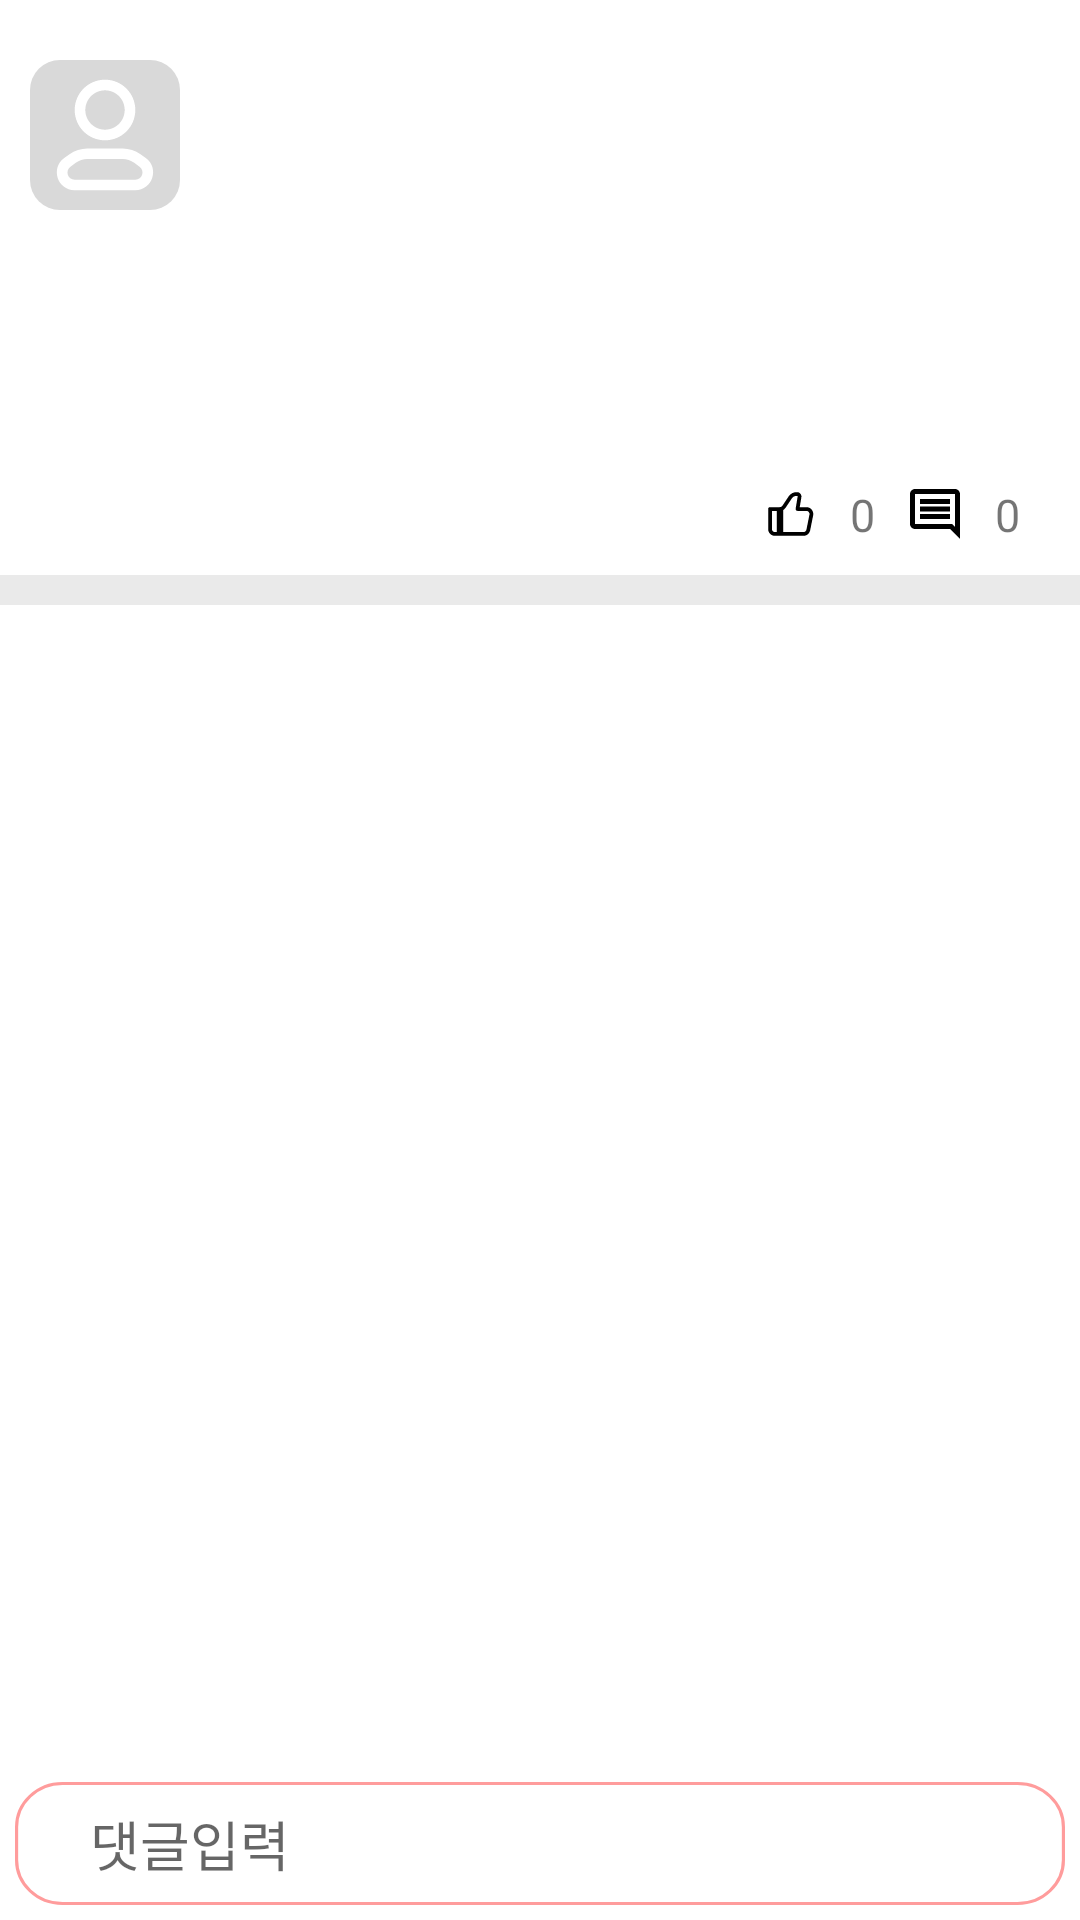

Write the Android layout XML for this screen, with the resource values it uses.
<!-- AndroidManifest.xml: application theme Theme.KUEAT -->
<!-- res/layout/fragment_review.xml -->
<?xml version="1.0" encoding="utf-8"?>
<LinearLayout xmlns:android="http://schemas.android.com/apk/res/android"
    xmlns:app="http://schemas.android.com/apk/res-auto"
    xmlns:tools="http://schemas.android.com/tools"
    android:layout_width="match_parent"
    android:layout_height="match_parent"
    tools:context=".ui.home.ReviewFragment"
    android:orientation="vertical">
    <androidx.core.widget.NestedScrollView
        android:layout_width="match_parent"
        android:layout_height="0dp"
        android:layout_weight="1">
        <LinearLayout
            android:layout_width="match_parent"
            android:layout_height="match_parent"
            android:orientation="vertical">

            <LinearLayout
                android:layout_width="match_parent"
                android:layout_height="wrap_content"
                android:gravity="center_vertical"
                android:id="@+id/ll_appeal_article"
                android:orientation="vertical"
                android:paddingTop="10dp">
                <LinearLayout
                    android:layout_width="match_parent"
                    android:layout_height="wrap_content"
                    android:layout_marginHorizontal="10dp"
                    android:orientation="horizontal">
                    <ImageView
                        android:id="@+id/iv_article_profile"
                        android:layout_width="50dp"
                        android:layout_height="50dp"
                        android:layout_marginVertical="10dp"
                        android:background="@drawable/style_img_background"
                        android:src="@drawable/tap_account"
                        app:layout_constraintBottom_toBottomOf="parent"
                        app:layout_constraintStart_toStartOf="parent"
                        app:layout_constraintTop_toTopOf="parent" />

                    <LinearLayout
                        android:layout_width="wrap_content"
                        android:layout_height="match_parent"
                        android:layout_gravity="center_vertical"
                        android:gravity="center_vertical"
                        android:layout_margin="10dp"
                        android:orientation="vertical">

                        <TextView
                            android:id="@+id/userName"
                            android:layout_width="wrap_content"
                            android:layout_height="wrap_content"
                            android:textColor="@color/black"
                            android:textStyle="bold" />

                        <TextView
                            android:id="@+id/reviewDate"
                            android:layout_width="wrap_content"
                            android:layout_height="wrap_content" />
                    </LinearLayout>
                </LinearLayout>
                <TextView
                    android:id="@+id/tv_appeal_article_title"
                    android:layout_width="match_parent"
                    android:layout_height="wrap_content"
                    android:layout_margin="10dp"
                    android:text=""
                    android:textColor="@color/black"
                    android:textSize="24sp"
                    android:textStyle="bold" />

                <TextView
                    android:id="@+id/tv_appeal_article_description"
                    android:layout_width="match_parent"
                    android:layout_height="wrap_content"
                    android:layout_marginHorizontal="18dp"
                    android:text=""
                    android:textColor="@color/black"/>

                <LinearLayout
                    android:layout_width="wrap_content"
                    android:layout_height="wrap_content"
                    android:layout_gravity="end"
                    android:layout_marginHorizontal="10dp"
                    android:layout_marginVertical="10dp"
                    android:gravity="center_vertical">

                    <ImageView
                        android:id="@+id/likeImage"
                        android:layout_width="20dp"
                        android:layout_height="20dp"
                        android:layout_marginEnd="10dp"
                        android:src="@drawable/ic_article_like" />

                    <TextView
                        android:id="@+id/tv_appeal_article_like"
                        android:layout_width="wrap_content"
                        android:layout_height="wrap_content"
                        android:textSize="15sp"
                        android:layout_marginEnd="10dp"
                        android:text="0" />

                    <ImageView
                        android:layout_width="20dp"
                        android:layout_height="20dp"
                        android:layout_marginEnd="10dp"
                        android:src="@drawable/ic_article_comment" />

                    <TextView
                        android:id="@+id/tv_appeal_article_comment"
                        android:layout_width="wrap_content"
                        android:layout_height="wrap_content"
                        android:textSize="15sp"
                        android:layout_marginEnd="10dp"
                        android:text="0" />

                </LinearLayout>
                <View
                    android:layout_width="match_parent"
                    android:layout_height="10dp"
                    android:background="#EAEAEA"/>
            </LinearLayout>

            <androidx.recyclerview.widget.RecyclerView
                android:padding="10dp"
                android:id="@+id/commentrecyclerView"
                android:layout_width="match_parent"
                android:layout_height="wrap_content"
                android:nestedScrollingEnabled="false"
                />
        </LinearLayout>
    </androidx.core.widget.NestedScrollView>

    <LinearLayout
        android:layout_width="match_parent"
        android:layout_height="wrap_content"
        android:background="@drawable/comment_style"
        android:orientation="horizontal"
        android:padding="5dp"
        android:layout_margin="5dp">

        <EditText
            android:id="@+id/commentEdit"
            android:layout_width="0dp"
            android:layout_height="match_parent"
            android:layout_weight="1"
            android:layout_marginLeft="10dp"
            android:hint="댓글입력"
            android:maxLines="1"
            android:background="@null"
            android:paddingLeft="10dp" />

        <ImageView
            android:id="@+id/enter"
            android:layout_width="30dp"
            android:padding="5dp"
            android:layout_height="match_parent"
            android:src="@drawable/enter_style" />

    </LinearLayout>

</LinearLayout>
<!-- resources referenced by this layout -->
<resources>
  <color name="black">#FF000000</color>
  <!-- drawable comment_style (drawable) -->
  <vector xmlns:android="http://schemas.android.com/apk/res/android"
      android:width="332dp"
      android:height="41dp"
      android:viewportWidth="332"
      android:viewportHeight="41">
    <path
        android:strokeWidth="1"
        android:pathData="M15,0.5L317,0.5A14.5,14.5 0,0 1,331.5 15L331.5,26A14.5,14.5 0,0 1,317 40.5L15,40.5A14.5,14.5 0,0 1,0.5 26L0.5,15A14.5,14.5 0,0 1,15 0.5z"
        android:fillColor="#00000000"
        android:strokeColor="#FF9C9C"/>
  </vector>
  <!-- drawable ic_article_comment (drawable) -->
  <vector xmlns:android="http://schemas.android.com/apk/res/android"
      android:width="14dp"
      android:height="14dp"
      android:viewportWidth="14"
      android:viewportHeight="14">
    <group>
      <clip-path
          android:pathData="M0,0h14v14h-14z"/>
      <path
          android:pathData="M12.828,2.333C12.828,1.692 12.308,1.167 11.667,1.167H2.333C1.692,1.167 1.167,1.692 1.167,2.333V9.333C1.167,9.975 1.692,10.5 2.333,10.5H10.5L12.833,12.833L12.828,2.333ZM11.667,2.333V10.016L10.984,9.333H2.333V2.333H11.667ZM3.5,7H10.5V8.167H3.5V7ZM3.5,5.25H10.5V6.417H3.5V5.25ZM3.5,3.5H10.5V4.667H3.5V3.5Z"
          android:fillColor="#000000"/>
    </group>
  </vector>
  <!-- drawable ic_article_like: vector/xml drawable (drawable, 2245 chars, omitted) -->
  <!-- drawable style_img_background (drawable) -->
  <?xml version="1.0" encoding="utf-8"?>
  <shape xmlns:android="http://schemas.android.com/apk/res/android">
      <corners
          android:radius="10dp"/>
      <solid
          android:color="#D9D9D9"/>
  </shape>
  <!-- drawable tap_account (drawable) -->
  <vector xmlns:android="http://schemas.android.com/apk/res/android"
      android:width="36dp"
      android:height="36dp"
      android:viewportWidth="36"
      android:viewportHeight="36">
    <path
        android:pathData="M13.764,23.775C12.765,23.775 11.792,24.091 10.984,24.679L9.711,25.605C8.36,26.587 9.055,28.725 10.726,28.725H25.274C26.945,28.725 27.64,26.587 26.289,25.605L25.015,24.679C24.208,24.091 23.235,23.775 22.236,23.775H13.764ZM9.485,22.616C10.728,21.712 12.226,21.225 13.764,21.225H22.236C23.774,21.225 25.272,21.712 26.515,22.616L27.789,23.543C31.137,25.978 29.415,31.275 25.274,31.275H10.726C6.585,31.275 4.863,25.978 8.211,23.543L9.485,22.616Z"
        android:fillColor="#ffffff"
        android:fillType="evenOdd"/>
    <path
        android:pathData="M18,7.275C15.391,7.275 13.275,9.39 13.275,12C13.275,14.609 15.391,16.725 18,16.725C20.61,16.725 22.725,14.609 22.725,12C22.725,9.39 20.61,7.275 18,7.275ZM10.725,12C10.725,7.982 13.982,4.725 18,4.725C22.018,4.725 25.275,7.982 25.275,12C25.275,16.018 22.018,19.275 18,19.275C13.982,19.275 10.725,16.018 10.725,12Z"
        android:fillColor="#ffffff"
        android:fillType="evenOdd"/>
  </vector>
  <style name="Theme.KUEAT" parent="Theme.MaterialComponents.DayNight.DarkActionBar">
          
          <item name="colorPrimary">@color/pink</item>
          <item name="colorPrimaryVariant">@color/pink</item>
          <item name="colorOnPrimary">@color/white</item>
          
          <item name="colorSecondary">@color/teal_200</item>
          <item name="colorSecondaryVariant">@color/teal_700</item>
          <item name="colorOnSecondary">@color/black</item>
          
          <item name="android:statusBarColor">?attr/colorPrimaryVariant</item>
          
          <item name="windowActionBar">false</item>
          <item name="windowNoTitle">true</item>
      </style>
  <color name="pink">#FF9C9C</color>
  <color name="white">#FFFFFFFF</color>
  <color name="teal_200">#FF03DAC5</color>
  <color name="teal_700">#FF018786</color>
</resources>
